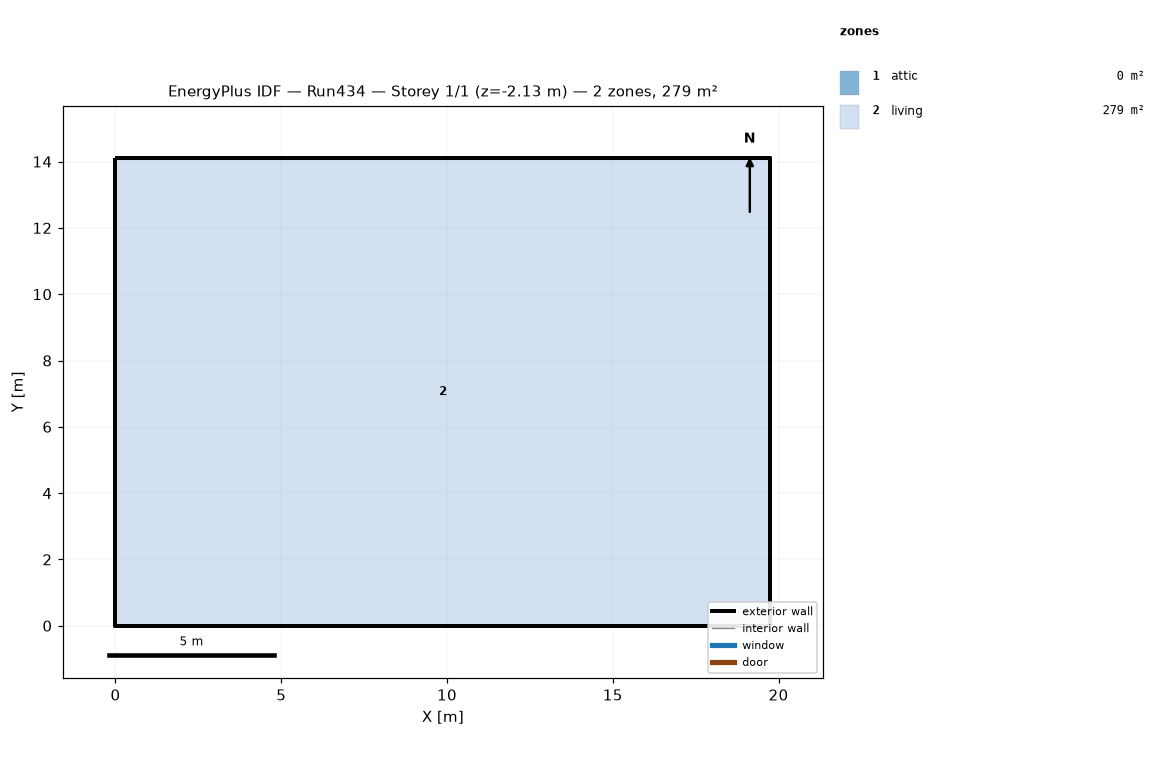
=== STOREY PLAN SPEC (per zone: floor XY polygon, exterior-wall plan segments, windows/doors) ===
zone 1: attic  (0.0 m²)
  exterior wall: (19.75, 0.00) – (19.75, 14.11) – (19.75, 7.05)  [21.2 m]
  exterior wall: (0.00, 14.11) – (0.00, 0.00) – (0.00, 7.05)  [21.2 m]
zone 2: living  (278.7 m²)
  floor: (0.00, 0.00) (0.00, 14.11) (19.75, 14.11) (19.75, 0.00)
  exterior wall: (0.00, 0.00) – (19.75, 0.00)  [19.8 m] x2 surfaces
  exterior wall: (19.75, 0.00) – (19.75, 14.11)  [14.1 m] x2 surfaces
  exterior wall: (19.75, 14.11) – (0.00, 14.11)  [19.8 m] x2 surfaces
  exterior wall: (0.00, 14.11) – (0.00, 0.00)  [14.1 m] x2 surfaces
  interior walls: 4

=== DERIVED (storey summary) ===
Building: Run434
Storey: 1 of 1  (floor level z = -2.13 m)
Storey gross floor area: 278.7 m²
Zones on this storey: 2
  - attic: floor 0.0 m²; exterior wall 42.3 m (19.4 m²); WWR 0.0%
  - living: floor 278.7 m²; exterior wall 67.7 m (350.9 m²); WWR 0.0%
Zone adjacency: (none detected)